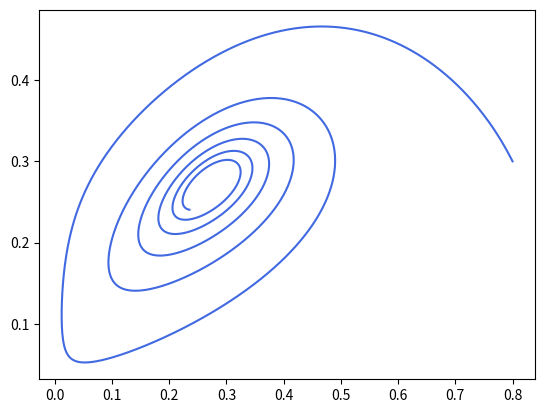

Generate this figure with matplotlib:
# Control 1 - Ejercicio 2 - Método de Runge Kutta 4
# [redacted]

import numpy as np
import matplotlib.pyplot as plt
from typing import List, Callable

# --------------------------------------------
# Runge Kutta 4
# --------------------------------------------

Funcion = Callable[..., float]

def ode(func):
    def wrapper(f : List[Funcion], x0 : List[float], n : int, dt : float):
        x = [[x_] for x_ in x0]
        t = np.linspace(0, n * dt, n)
        for i in range(1, n):
            resultado = func(f, [x_[i-1] for x_ in x], t[i], dt)
            [x[i].append(resultado[i]) for i in range(len(x))]
        return x
    return wrapper

@ode
def runge_kutta_4(f : List[Funcion], x : List[float], t : float, dt : float):
    k1 = [dt * fi(t, *x) for fi in f]
    k2 = [dt * fi(t + dt*0.5, *[x[i] + k1[i]*0.5 for i in range(len(x))]) for fi in f]
    k3 = [dt * fi(t + dt*0.5, *[x[i] + k2[i]*0.5 for i in range(len(x))]) for fi in f]
    k4 = [dt * fi(t + dt, *[x[i] + k3[i] for i in range(len(x))]) for fi in f]
    return [x[i] + k1[i]/6 + k2[i]/3 + k3[i]/3 + k4[i]/6 for i in range(len(x))]

# --------------------------------------------
# Datos
# --------------------------------------------

a = 1
b = 0.3
d = 0.1
dt = 0.01

du = lambda t, u, v: (u * (1-u)) - (a*u*v)/(u+d)
dv = lambda t, u, v: b * u * (1 - v/u)

u0 = 0.8
v0 = 0.3

n = 10000

# --------------------------------------------
# Cálculo y representación
# --------------------------------------------

u, v = runge_kutta_4([du, dv], [u0, v0], n, dt)
    
plt.plot(u, v, color="royalblue")
plt.show()